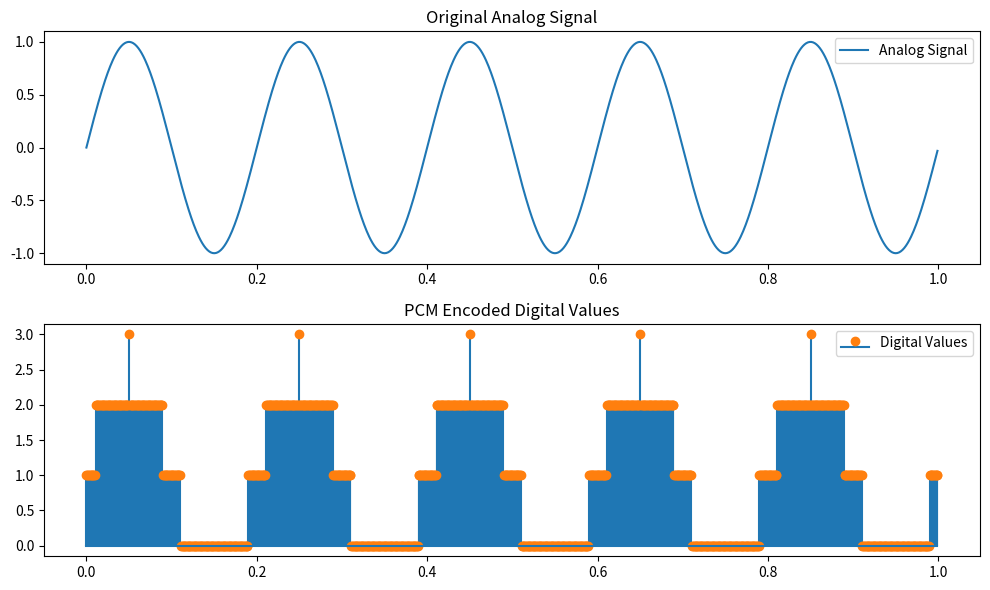

Write Python code to recreate this figure.
import numpy as np
import matplotlib.pyplot as plt

def pcm_encode(signal, quantization_bits):
    quantization_levels = 2 ** quantization_bits - 1
    quantization_step = 2 / quantization_levels

    quantized_signal = np.round(signal / quantization_step) * quantization_step

    digital_values = ((quantized_signal + 1) / 2 * quantization_levels).astype(int)

    return digital_values

def pcm_decode(digital_values, quantization_bits):
    quantization_levels = 2 ** quantization_bits - 1

    quantization_step = 2 / quantization_levels

    reconstructed_signal = (digital_values / quantization_levels - 0.5) * 2 * quantization_step
    

    return reconstructed_signal


t = np.linspace(0, 1, 1000, endpoint=False)  
analog_signal = np.sin(2 * np.pi * 5 * t)  


quantization_bits = 2
digital_values = pcm_encode(analog_signal, quantization_bits)


print("Digital Values after PCM encoding:")
print(digital_values)  


reconstructed_signal = pcm_decode(digital_values, quantization_bits)
print(reconstructed_signal)

# Plot the results
plt.figure(figsize=(10, 6))
plt.subplot(2, 1, 1)
plt.plot(t, analog_signal, label='Analog Signal')
plt.title('Original Analog Signal')
plt.legend()

plt.subplot(2, 1, 2)
plt.stem(t, digital_values.flatten(), markerfmt='C1o', basefmt='C0-', label='Digital Values')
plt.title('PCM Encoded Digital Values')
plt.legend()

plt.tight_layout()
plt.show()
